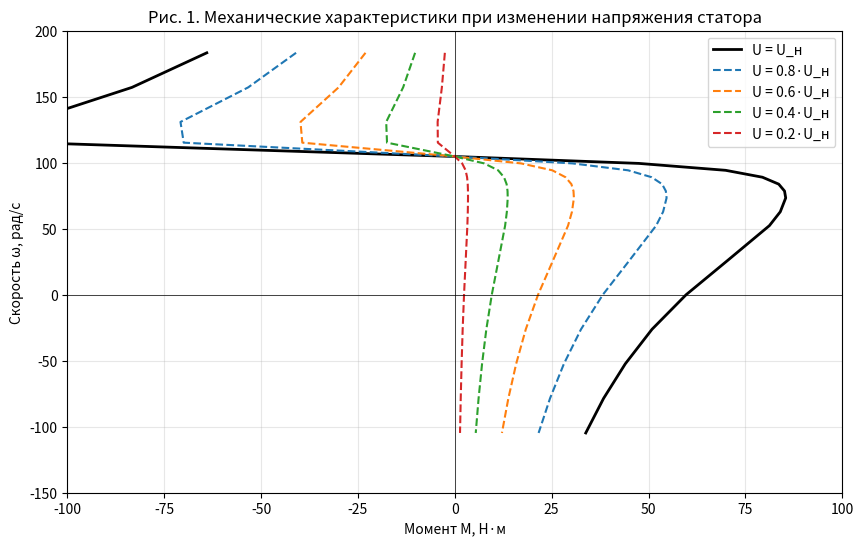
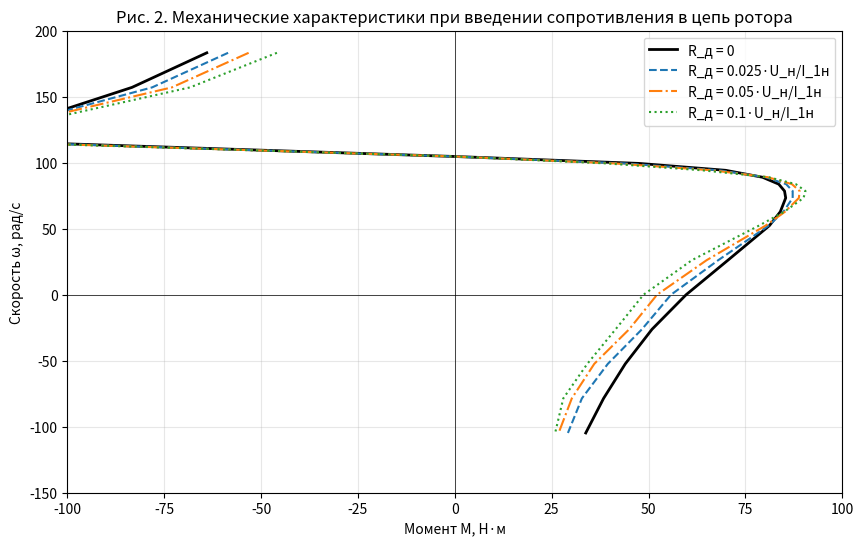

These charts were generated, in order, by the following Python code:
import numpy as np
import matplotlib.pyplot as plt

# Данные двигателя МТМ111-6
omega0 = 104.72  # рад/с

# Диапазон скольжений
s = np.array([-0.75, -0.5, -0.25, -0.1, 0, 0.05, 0.1, 0.15, 0.2, 0.25, 0.3, 
              0.4, 0.5, 0.75, 1.0, 1.25, 1.5, 1.75, 2.0])

# Моменты для естественной характеристики (рассчитаны ранее)
M_nat = np.array([-64.0, -83.3, -110.6, -109.3, 0, 47.5, 69.9, 79.4, 83.6, 
                  85.1, 85.4, 84.0, 81.2, 70.5, 59.7, 50.9, 44.0, 38.4, 33.8])

# Скорость для всех точек
omega = omega0 * (1 - s)

print("Построение графиков...")

# ==================== ГРАФИК 1: Изменение напряжения ====================
plt.figure(figsize=(10, 6))

# Естественная характеристика
plt.plot(M_nat, omega, 'k-', linewidth=2, label='U = U_н')

# Характеристики при пониженном напряжении
for u in [0.8, 0.6, 0.4, 0.2]:
    M_u = M_nat * u**2
    plt.plot(M_u, omega, '--', linewidth=1.5, label=f'U = {u}·U_н')

plt.xlabel('Момент M, Н·м')
plt.ylabel('Скорость ω, рад/с')
plt.title('Рис. 1. Механические характеристики при изменении напряжения статора')
plt.grid(True, alpha=0.3)
plt.legend()
plt.xlim(-100, 100)
plt.ylim(-150, 200)
plt.axhline(0, color='black', linewidth=0.5)
plt.axvline(0, color='black', linewidth=0.5)

# Сохраняем график 1
plt.savefig('graph_voltage.png', dpi=300, bbox_inches='tight')
print("✓ График 1 сохранен: graph_voltage.png")

# ==================== ГРАФИК 2: Изменение сопротивления ротора ====================
plt.figure(figsize=(10, 6))

# Моменты для разных R_д
M_r0 = M_nat  # R_д = 0
M_r1 = np.array([-58.5, -78.1, -111.2, -112.5, 0, 43.8, 68.2, 80.2, 85.5, 
                 87.2, 87.2, 84.8, 81.0, 68.0, 55.8, 48.3, 39.5, 32.8, 29.2])
M_r2 = np.array([-53.2, -73.0, -110.8, -115.0, 0, 41.2, 66.5, 80.8, 87.0, 
                 89.0, 88.8, 85.2, 80.2, 65.0, 52.2, 45.0, 36.0, 30.2, 26.8])
M_r3 = np.array([-45.9, -68.3, -108.4, -116.2, 0, 39.1, 63.9, 81.0, 88.0, 
                 90.5, 90.0, 85.0, 78.5, 61.2, 48.7, 41.5, 34.2, 28.0, 25.9])

# Построение
plt.plot(M_r0, omega, 'k-', linewidth=2, label='R_д = 0')
plt.plot(M_r1, omega, '--', linewidth=1.5, label='R_д = 0.025·U_н/I_1н')
plt.plot(M_r2, omega, '-.', linewidth=1.5, label='R_д = 0.05·U_н/I_1н')
plt.plot(M_r3, omega, ':', linewidth=1.5, label='R_д = 0.1·U_н/I_1н')

plt.xlabel('Момент M, Н·м')
plt.ylabel('Скорость ω, рад/с')
plt.title('Рис. 2. Механические характеристики при введении сопротивления в цепь ротора')
plt.grid(True, alpha=0.3)
plt.legend()
plt.xlim(-100, 100)
plt.ylim(-150, 200)
plt.axhline(0, color='black', linewidth=0.5)
plt.axvline(0, color='black', linewidth=0.5)

# Сохраняем график 2
plt.savefig('graph_rheostat.png', dpi=300, bbox_inches='tight')
print("✓ График 2 сохранен: graph_rheostat.png")

print("\nГотово! Графики сохранены в текущей папке:")
print("  - graph_voltage.png")
print("  - graph_rheostat.png")
